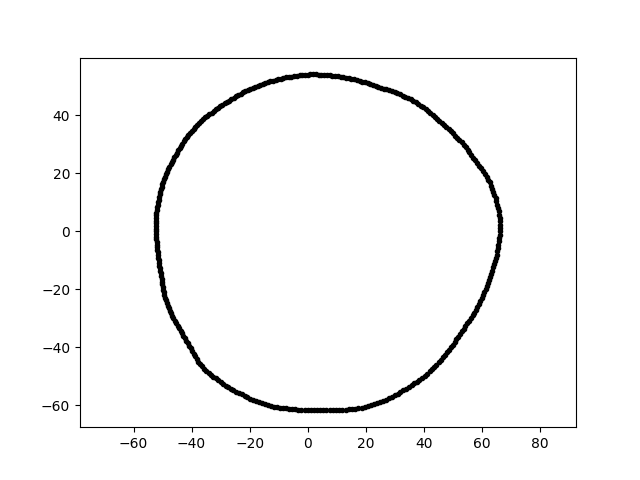

Data behind this chart, as committed beside it:
3.307294132724040630e-15, 5.401221209293500181e+01, 8.000000000000000000e+00
-1.133292803296606227e-14, -6.169358675963545124e+01, 8.000000000000000000e+00
5.506541313333649157e+01, 2.805722937835969688e+01, 8.000000000000000000e+00
2.429219840949275877e+01, 4.980638771938946974e+01, 8.000000000000000000e+00
-5.217455357734512944e+01, -9.107102202933328172e-01, 8.000000000000000000e+00
5.436119811009746883e+01, -3.266350314751303330e+01, 8.000000000000000000e+00
6.471062275994233914e+01, 1.141022873102510538e+01, 8.000000000000000000e+00
-5.168447740110110544e+01, -7.263779595107641818e+00, 8.000000000000000000e+00
3.231377972017313471e+00, -6.165836477377620639e+01, 8.000000000000000000e+00
-1.018580985631196612e+01, 5.240144900219969060e+01, 8.000000000000000000e+00
4.540661769369994261e+01, 3.810067615979137656e+01, 8.000000000000000000e+00
-5.157853685896198925e+01, -8.169237693165154468e+00, 8.000000000000000000e+00
5.662499950136653304e+00, 5.387508824761733450e+01, 8.000000000000000000e+00
6.287857166005460385e+01, -1.567738869363324561e+01, 8.000000000000000000e+00
2.522110734976036994e+01, 4.949921024511286305e+01, 8.000000000000000000e+00
-4.668734705132775531e+01, -2.917349229432901225e+01, 8.000000000000000000e+00
-3.866439152341182961e+01, 3.605512839191465702e+01, 8.000000000000000000e+00
1.786392083604452097e+01, 5.188059320998025470e+01, 8.000000000000000000e+00
5.370037524646843252e+01, 2.976660406552766958e+01, 8.000000000000000000e+00
-3.699764969575418405e+01, -4.568829240776670986e+01, 8.000000000000000000e+00
-5.221441512451526279e+01, 6.394421635158876568e-15, 8.000000000000000000e+00
-5.134822375533731531e+01, -9.981083607235202493e+00, 8.000000000000000000e+00
4.725730328363150079e+01, -4.255066699919139239e+01, 8.000000000000000000e+00
-2.938041319216447178e+01, 4.355825383747986734e+01, 8.000000000000000000e+00
-4.549085159331905004e+01, 2.626415541306806389e+01, 8.000000000000000000e+00
5.769397530103266547e+01, 2.448963956230731398e+01, 8.000000000000000000e+00
-3.823873765118833035e+01, -4.398863572593956661e+01, 8.000000000000000000e+00
-1.984473059415599394e+01, -5.763328245609403666e+01, 8.000000000000000000e+00
-5.222141667337369597e+01, 4.568781952183869954e+00, 8.000000000000000000e+00
-3.001630946623673779e+01, -5.198977305123261772e+01, 8.000000000000000000e+00
-3.927258850971748672e+01, -4.211469507949590252e+01, 8.000000000000000000e+00
-1.379784417970309995e+01, -5.976502918151595622e+01, 8.000000000000000000e+00
5.315378720479301933e+01, -3.451847301799725898e+01, 8.000000000000000000e+00
6.133095968384471064e+01, -1.992763679014746359e+01, 8.000000000000000000e+00
-3.084795358285153810e+01, -5.133961622044093787e+01, 8.000000000000000000e+00
3.576727075375664811e+01, -5.302715956974684985e+01, 8.000000000000000000e+00
4.306606115987860051e+01, 4.015975173211400318e+01, 8.000000000000000000e+00
5.562211876376658637e+01, -3.083184389173670326e+01, 8.000000000000000000e+00
-5.104160476413316161e+01, 1.272610137775229866e+01, 8.000000000000000000e+00
-2.861374940109174858e+01, 4.406131018611169026e+01, 8.000000000000000000e+00
-5.178461659700777631e+01, -6.358351410388856095e+00, 8.000000000000000000e+00
-5.187675609618119665e+01, -5.452466777553145683e+00, 8.000000000000000000e+00
6.400667174305044682e+01, 1.360503806964456430e+01, 8.000000000000000000e+00
-4.481882073666994160e+01, -3.256277932023926525e+01, 8.000000000000000000e+00
6.479065990154710519e+00, -6.164419515329072397e+01, 8.000000000000000000e+00
5.374363174535308474e+01, -3.358274833797235459e+01, 8.000000000000000000e+00
1.965455654659227491e+01, -6.049050511392719187e+01, 8.000000000000000000e+00
3.775992713439850323e+00, 5.399921158267942900e+01, 8.000000000000000000e+00
1.878011943840918363e+01, 5.159795409169003477e+01, 8.000000000000000000e+00
3.180964648230559177e+01, 4.715974029685486357e+01, 8.000000000000000000e+00
2.499868711543495792e+01, -5.889321618338526321e+01, 8.000000000000000000e+00
-3.458852822826445106e+01, 3.978955012606751751e+01, 8.000000000000000000e+00
1.417323306143421391e+01, -6.139101706620888166e+01, 8.000000000000000000e+00
4.357294890743956017e+01, -4.672626701184234577e+01, 8.000000000000000000e+00
-5.109858772918594383e+01, -1.179703851810805304e+01, 8.000000000000000000e+00
5.060507436024406047e+01, -3.813365873991497779e+01, 8.000000000000000000e+00
-4.378522067307405052e+01, -3.420876356529752371e+01, 8.000000000000000000e+00
5.081837356593235455e+01, 3.300183766766411964e+01, 8.000000000000000000e+00
2.832072141908375862e+00, 5.403915564926078474e+01, 8.000000000000000000e+00
-2.555988178085868867e+01, -5.481334336645768701e+01, 8.000000000000000000e+00
6.326748206671051378e+01, 1.577435494860968213e+01, 8.000000000000000000e+00
... 299 more rows
